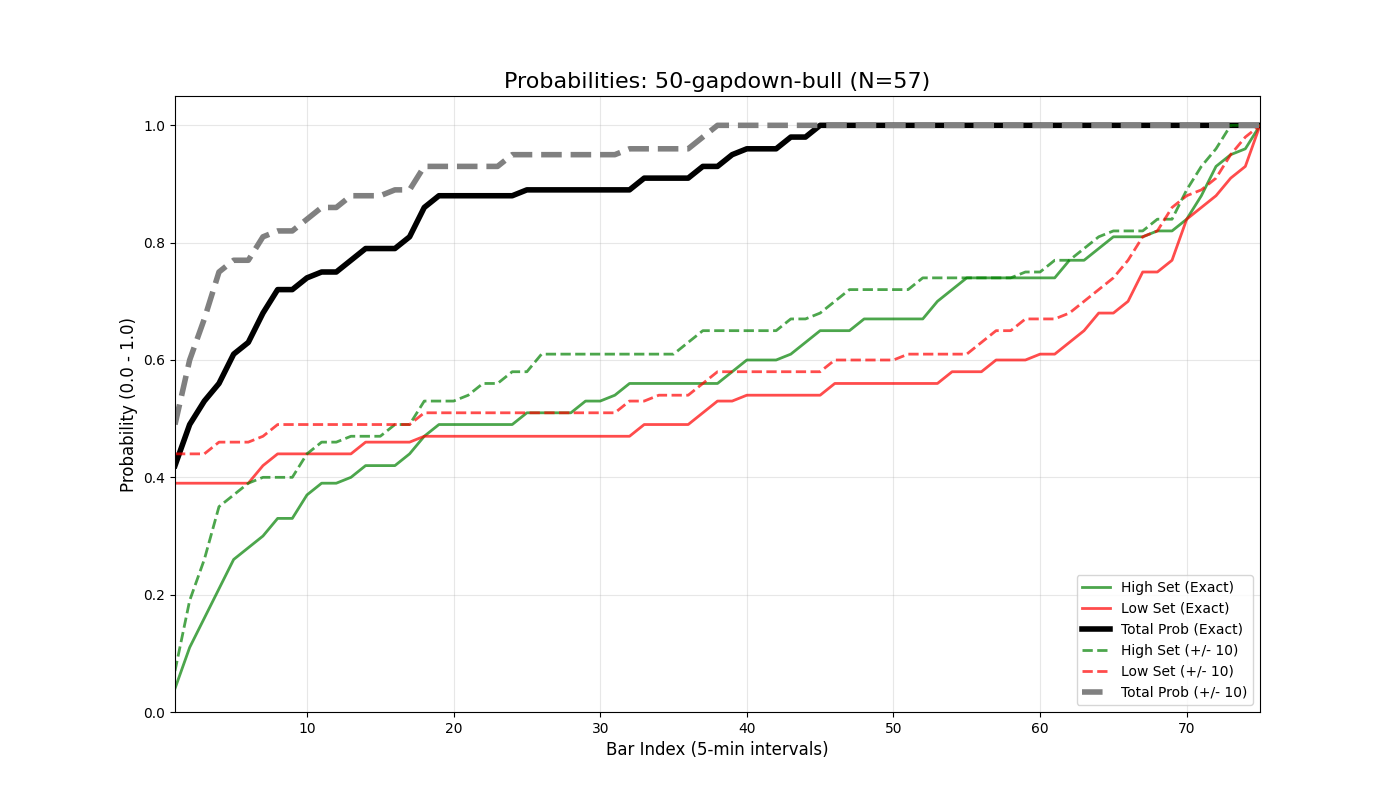

The table this chart was drawn from, first rows:
bar_index, prob_high_set_exact, prob_low_set_exact, prob_either_set_exact, prob_high_set_offset_10, prob_low_set_offset_10, prob_either_set_offset_10
1, 0.04, 0.39, 0.42, 0.07, 0.44, 0.49
2, 0.11, 0.39, 0.49, 0.19, 0.44, 0.6
3, 0.16, 0.39, 0.53, 0.26, 0.44, 0.67
4, 0.21, 0.39, 0.56, 0.35, 0.46, 0.75
5, 0.26, 0.39, 0.61, 0.37, 0.46, 0.77
6, 0.28, 0.39, 0.63, 0.39, 0.46, 0.77
7, 0.3, 0.42, 0.68, 0.4, 0.47, 0.81
8, 0.33, 0.44, 0.72, 0.4, 0.49, 0.82
9, 0.33, 0.44, 0.72, 0.4, 0.49, 0.82
10, 0.37, 0.44, 0.74, 0.44, 0.49, 0.84
11, 0.39, 0.44, 0.75, 0.46, 0.49, 0.86
12, 0.39, 0.44, 0.75, 0.46, 0.49, 0.86
13, 0.4, 0.44, 0.77, 0.47, 0.49, 0.88
14, 0.42, 0.46, 0.79, 0.47, 0.49, 0.88
15, 0.42, 0.46, 0.79, 0.47, 0.49, 0.88
16, 0.42, 0.46, 0.79, 0.49, 0.49, 0.89
17, 0.44, 0.46, 0.81, 0.49, 0.49, 0.89
18, 0.47, 0.47, 0.86, 0.53, 0.51, 0.93
19, 0.49, 0.47, 0.88, 0.53, 0.51, 0.93
20, 0.49, 0.47, 0.88, 0.53, 0.51, 0.93
21, 0.49, 0.47, 0.88, 0.54, 0.51, 0.93
22, 0.49, 0.47, 0.88, 0.56, 0.51, 0.93
23, 0.49, 0.47, 0.88, 0.56, 0.51, 0.93
24, 0.49, 0.47, 0.88, 0.58, 0.51, 0.95
25, 0.51, 0.47, 0.89, 0.58, 0.51, 0.95
26, 0.51, 0.47, 0.89, 0.61, 0.51, 0.95
27, 0.51, 0.47, 0.89, 0.61, 0.51, 0.95
28, 0.51, 0.47, 0.89, 0.61, 0.51, 0.95
29, 0.53, 0.47, 0.89, 0.61, 0.51, 0.95
30, 0.53, 0.47, 0.89, 0.61, 0.51, 0.95
31, 0.54, 0.47, 0.89, 0.61, 0.51, 0.95
32, 0.56, 0.47, 0.89, 0.61, 0.53, 0.96
33, 0.56, 0.49, 0.91, 0.61, 0.53, 0.96
34, 0.56, 0.49, 0.91, 0.61, 0.54, 0.96
35, 0.56, 0.49, 0.91, 0.61, 0.54, 0.96
36, 0.56, 0.49, 0.91, 0.63, 0.54, 0.96
37, 0.56, 0.51, 0.93, 0.65, 0.56, 0.98
38, 0.56, 0.53, 0.93, 0.65, 0.58, 1.0
39, 0.58, 0.53, 0.95, 0.65, 0.58, 1.0
40, 0.6, 0.54, 0.96, 0.65, 0.58, 1.0
41, 0.6, 0.54, 0.96, 0.65, 0.58, 1.0
42, 0.6, 0.54, 0.96, 0.65, 0.58, 1.0
43, 0.61, 0.54, 0.98, 0.67, 0.58, 1.0
44, 0.63, 0.54, 0.98, 0.67, 0.58, 1.0
45, 0.65, 0.54, 1.0, 0.68, 0.58, 1.0
46, 0.65, 0.56, 1.0, 0.7, 0.6, 1.0
47, 0.65, 0.56, 1.0, 0.72, 0.6, 1.0
48, 0.67, 0.56, 1.0, 0.72, 0.6, 1.0
49, 0.67, 0.56, 1.0, 0.72, 0.6, 1.0
50, 0.67, 0.56, 1.0, 0.72, 0.6, 1.0
51, 0.67, 0.56, 1.0, 0.72, 0.61, 1.0
52, 0.67, 0.56, 1.0, 0.74, 0.61, 1.0
53, 0.7, 0.56, 1.0, 0.74, 0.61, 1.0
54, 0.72, 0.58, 1.0, 0.74, 0.61, 1.0
55, 0.74, 0.58, 1.0, 0.74, 0.61, 1.0
56, 0.74, 0.58, 1.0, 0.74, 0.63, 1.0
57, 0.74, 0.6, 1.0, 0.74, 0.65, 1.0
58, 0.74, 0.6, 1.0, 0.74, 0.65, 1.0
59, 0.74, 0.6, 1.0, 0.75, 0.67, 1.0
60, 0.74, 0.61, 1.0, 0.75, 0.67, 1.0
... 15 more rows
